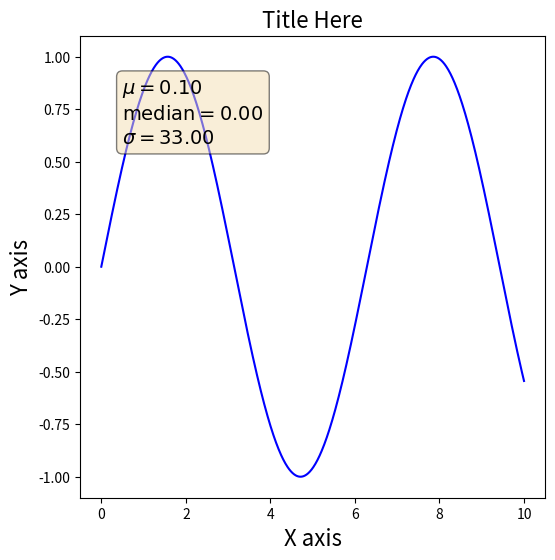

Write Python code to recreate this figure.
#!/usr/bin/env python
"""
.. code-block:: python
  :linenos:

  textstr = "\\n".join(( r"$\mu=%.2f$" % (0.1, ), r"$\mathrm{median}=%.2f$" % (0, ), r"$\sigma=%.2f$" % (33, )))
  x = np.linspace(0, 10, 1000)
  y = np.sin(x)
  
  lp = line_plot()
  lp.plot_line(x, y, "Title Here", "X axis", "Y axis", imgText=textstr)#, outpath)
"""

from matplotlib import pyplot as plt
import numpy as np


class lines:
	"""A class that generates basic line plots"""
	def __init__(self, title_font=16, xfont=16, yfont=16, figsize=(6, 6)):
		"""calculates the probability that "token" is found in spam emails
		
		:param token: (str)
		:return: (float) probability "token" is spam based on training emails
		"""
		self.title_font = title_font
		self.xfont = xfont
		self.yfont = yfont
		self.already_called_plot_line = False
		plt.figure(figsize=figsize)

	def plot_line(self, X, Y, title, xlabel, ylabel, imgText=None, outpath=None, subplot=None, xlim=None, ylim=None):
		"""create a default 2D line plot
		
		: X: (float) the values for x-axis
		: Y: (float) the values for y-axis
		:return: None
		"""

		if X is None: X = np.arange(1, len(Y)+1)
		if subplot is not None: 
			#if not self.already_called_plot_line: plt.figure(figsize=figsize)

			plt.subplot(subplot)
			#self.already_called_plot_line = True
		#else:
			#plt.figure(figsize=figsize)

		self.add_plot(X,Y)
		self.set_title(title, fontsize=self.title_font)
		self.set_xlabel(xlabel, fontsize=self.xfont)
		self.set_ylabel(ylabel, fontsize=self.yfont)
		self.add_text(X, Y, imgText)

		if xlim is not None: plt.xlim(xlim)
		if ylim is not None: plt.ylim(ylim)
		
		if subplot is None:
			if outpath is None: plt.show()
			else: plt.savefig(outpath)

	def add_text(self, X, Y, textstr, α=0.05, β=0.95):
		if textstr is None: return
		mX = np.min(X)
		mY = np.min(Y)

		xLoc = α*(np.max(X) - mX) + mX
		yLoc = β*(np.max(Y) - mY) + mY

		props = dict(boxstyle='round', facecolor='wheat', alpha=0.5)
		plt.text(xLoc, yLoc, textstr, fontsize=14, verticalalignment='top', bbox=props)



	def set_title(self, title, fontsize=16):
		plt.title(title, fontsize=fontsize)

	def set_xlabel(self, xlabel, fontsize=16):
		plt.xlabel(xlabel, fontsize=fontsize)

	def set_ylabel(self, ylabel, fontsize=16):
		plt.ylabel(ylabel, fontsize=fontsize)

	def add_plot(self, X,Y, color='blue'):
		#color='blue'        # specify color by name
		#color='g'           # short color code (rgbcmyk)
		#color='0.75'        # Grayscale between 0 and 1
		#color='#FFDD44'     # Hex code (RRGGBB from 00 to FF)
		#color=(1.0,0.2,0.3) # RGB tuple, values 0 to 1
		#color='chartreuse'; # all HTML color names supported

		plt.plot(X,Y, color=color)

	def show(self, save_path=None):
		if save_path is None: plt.show()
		else: plt.savefig(save_path)


	def plot_line_with_error_area(x, y, error, show=False):
		#x = np.linspace(0, 30, 30)
		#y = np.sin(x/6*np.pi)
		#error = np.random.normal(0.1, 0.02, size=y.shape)
		#y += np.random.normal(0, 0.1, size=y.shape)
		
		plt.plot(x, y, 'k-')
		plt.fill_between(x, y-error, y+error)
		if show: plt.show()


if __name__ == "__main__":
	textstr = '\n'.join(( r'$\mu=%.2f$' % (0.1, ), r'$\mathrm{median}=%.2f$' % (0, ), r'$\sigma=%.2f$' % (33, )))
	x = np.linspace(0, 10, 1000)
	y = np.sin(x)

	lp = lines()
	lp.plot_line(x, y, 'Title Here', 'X axis', 'Y axis', imgText=textstr)#, outpath)
